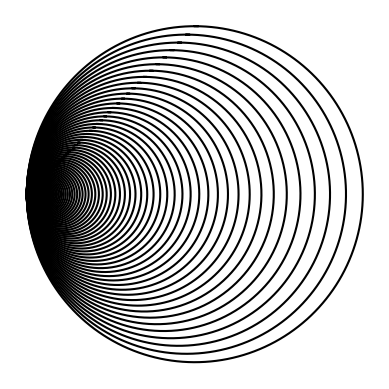

This figure's Python source:
# [redacted]
# [redacted]
# [redacted]
#DATE LAST MODIFICATION 2/13/2019

import numpy as np
import matplotlib.pyplot as plt
import math 

def circle(center,rad):     #Method to obtain center (x,y) and the radius
    n = int(3*rad*math.pi)
    t = np.linspace(0,6.3,n)
    x = center[0]+rad*np.sin(t)
    y = center[1]+rad*np.cos(t)
    return x,y

def draw_circles(ax,n,center,radius,w):
    if n>0:
        x,y = circle(center,radius)
        ax.plot(x,y,color='k')
        center[0]=center[0]*w   #changes the center to a smaller range from 0 to the fist assigned radius
        draw_circles(ax,n-1,center,radius*w,w)
      
plt.close("all") 
fig, ax = plt.subplots() 
draw_circles(ax, 500, [100,0], 100,.95)
ax.set_aspect(1.0)
ax.axis('off')
plt.show()
fig.savefig('Recursive centre.png')